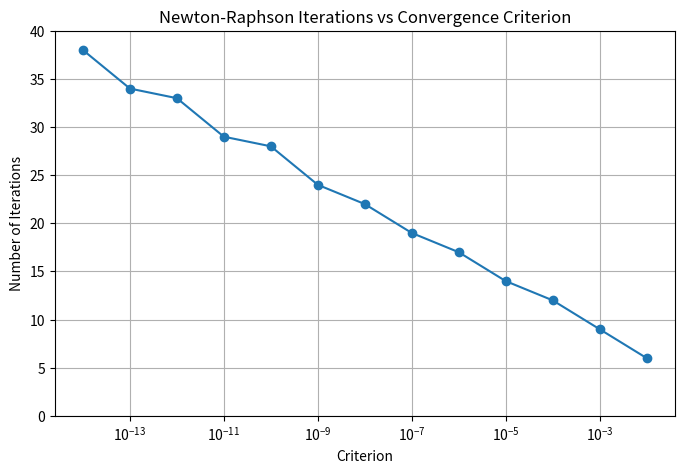

The script that saved this image:
import numpy as np
import matplotlib.pyplot as plt

criterion = np.array([1.00E-02, 1.00E-03, 1.00E-04, 1.00E-05, 1.00E-06, 1.00E-07, 1.00E-08, 1.00E-09, 1.00E-10, 1.00E-11, 1.00E-12, 1.00E-13, 1.00E-14])
iterations = np.array([6, 9, 12, 14, 17, 19, 22, 24, 28, 29, 33, 34, 38])

plt.figure(figsize=(8,5))
plt.plot(criterion, iterations, marker='o')
plt.title('Newton-Raphson Iterations vs Convergence Criterion')
plt.xlabel('Criterion')
plt.ylabel('Number of Iterations')
plt.xscale('log')
plt.ylim(0, 40)
plt.grid(True)
plt.show()
